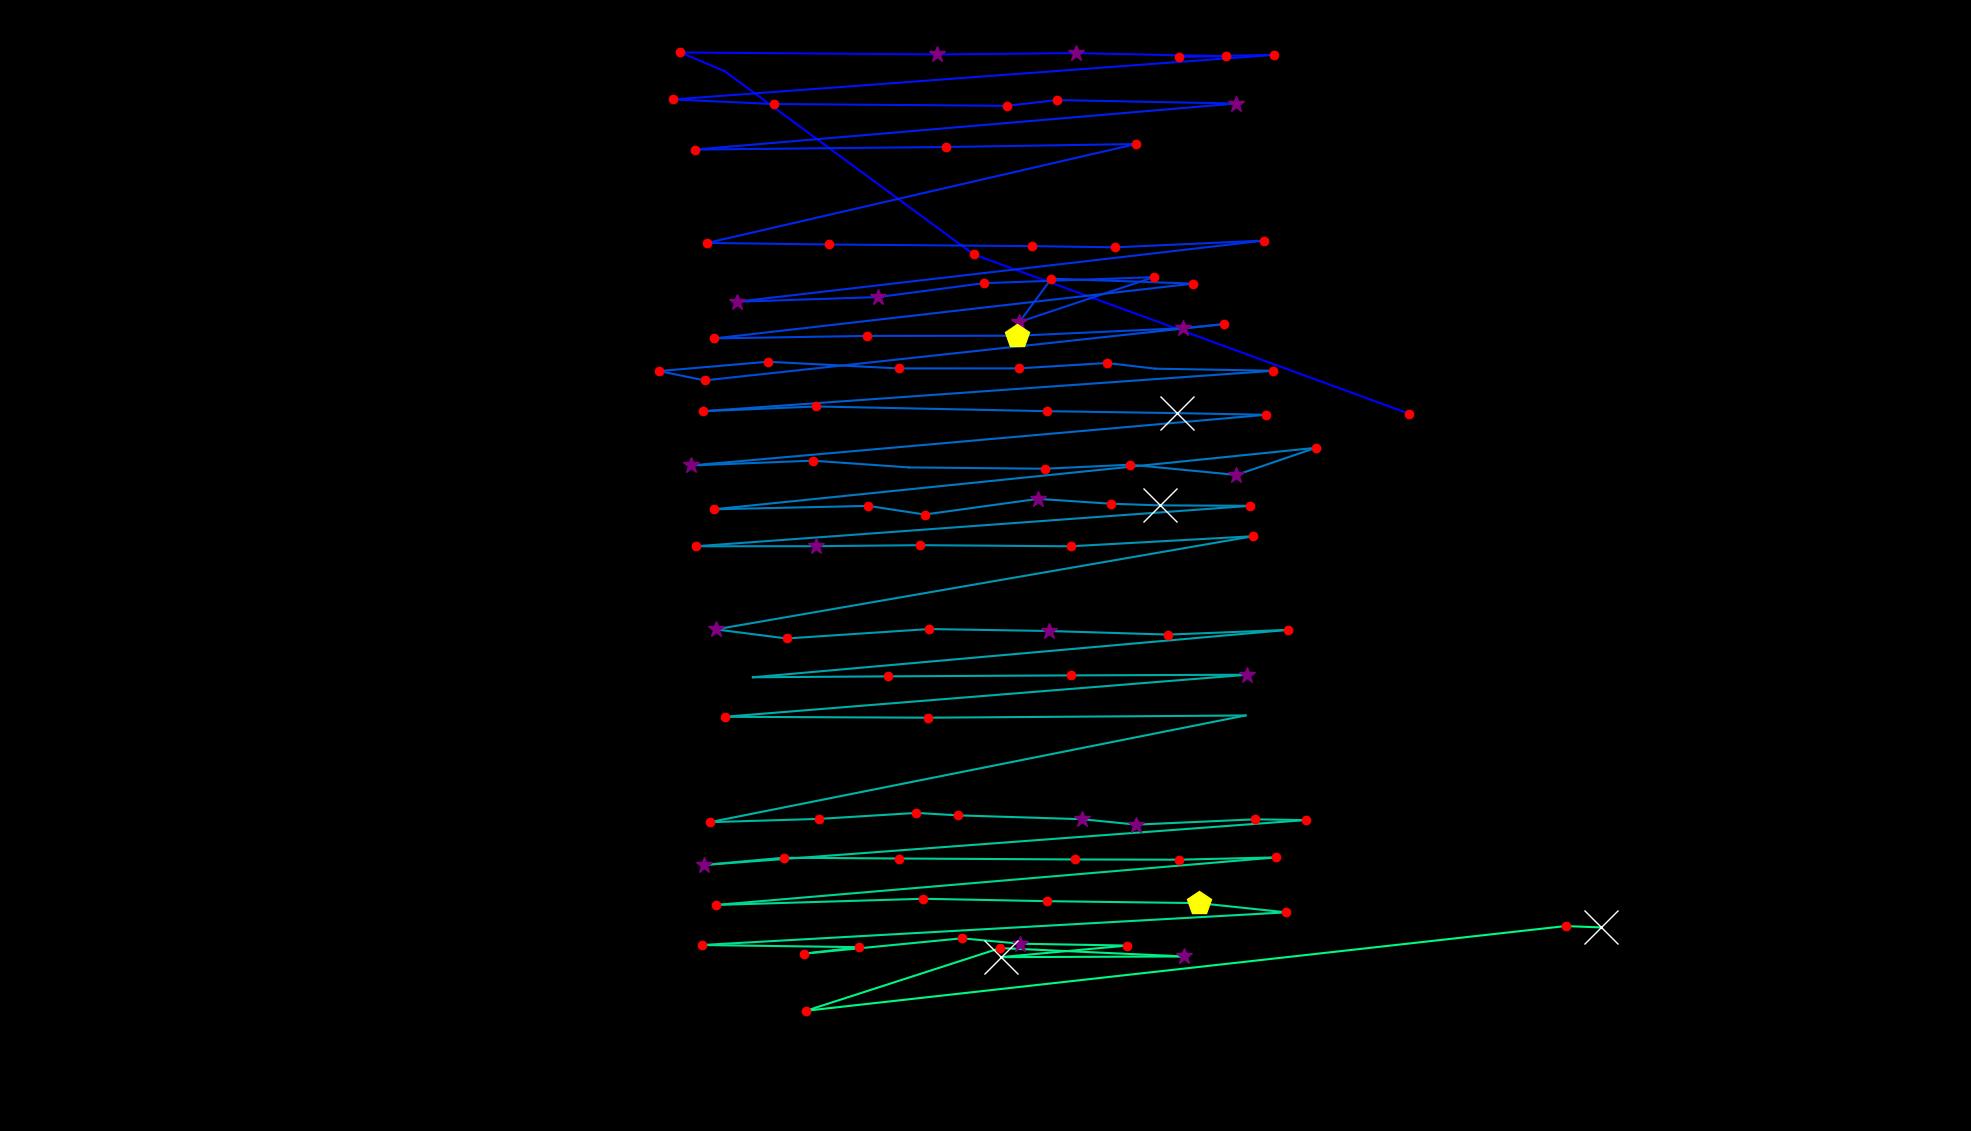

Source data for this figure (header and first rows):
fixation_id, timestamp, avg_gaze_x, avg_gaze_y, duration
0.0, 168.8, 1830, 931.6, 120.5
1.0, 530.4, 1264, 1138, 132.6
2.0, 735.4, 941, 1376, 108.5
3.0, 868, 883.7, 1401, 156.7
4.0, 1061, 1217, 1398, 265.2
5.0, 1350, 1398, 1400, 313.4
6.0, 1736, 1593, 1396, 156.7
7.0, 1917, 1531, 1395, 156.7
8.0, 2098, 1654, 1398, 204.9
9.0, 2399, 874.2, 1340, 204.9
10.0, 2640, 1005, 1334, 204.9
11.0, 2869, 1308, 1331, 217
12.0, 3110, 1373, 1339, 156.7
13.0, 3291, 1605, 1334, 301.4
14.0, 3677, 902.7, 1275, 192.9
15.0, 3918, 1229, 1278, 156.7
16.0, 4111, 1475, 1282, 156.7
17.0, 4340, 918.6, 1153, 241.1
18.0, 4605, 1077, 1151, 132.6
19.0, 4762, 1341, 1149, 180.8
20.0, 4967, 1448, 1148, 144.7
21.0, 5135, 1642, 1156, 204.9
22.0, 5425, 956.5, 1077, 301.4
23.0, 5750, 1140, 1083, 277.3
24.0, 6076, 1277, 1101, 132.6
25.0, 6365, 1498, 1109, 192.9
26.0, 6582, 1324, 1051, 265.2
27.0, 6871, 1365, 1107, 132.6
28.0, 7028, 1550, 1101, 180.8
29.0, 7281, 927.9, 1029, 156.7
30.0, 7498, 1125, 1033, 144.7
31.0, 7679, 1321, 1033, 470.1
32.0, 8221, 1536, 1043, 325.5
33.0, 8571, 1589, 1048, 168.8
34.0, 8812, 915.2, 974.8, 217
35.0, 9053, 856, 986.9, 241.1
36.0, 9318, 997.1, 999, 217
37.0, 9560, 1167, 990.4, 180.8
38.0, 9777, 1323, 990.4, 180.8
39.0, 9982, 1438, 997.4, 204.9
40.0, 10211, 1500, 990, 108.5
41.0, 10379, 1654, 987.3, 156.7
42.0, 10608, 912.8, 934.8, 204.9
43.0, 10849, 1060, 940.9, 120.5
44.0, 11030, 1360, 934.8, 144.7
45.0, 11199, 1529, 932.3, 566.6
46.0, 11790, 1644, 930.2, 120.5
47.0, 12007, 898, 864.4, 253.2
48.0, 12284, 1055, 870.6, 192.9
49.0, 12549, 1180, 861.8, 108.5
50.0, 12718, 1357, 860.1, 144.7
51.0, 12947, 1468, 865.4, 120.5
52.0, 13152, 1606, 852, 313.4
53.0, 13489, 1709, 887.2, 132.6
54.0, 13694, 926.8, 807.4, 229
55.0, 13948, 1128, 811.8, 180.8
56.0, 14153, 1201, 800.6, 156.7
57.0, 14333, 1348, 821, 325.5
58.0, 14683, 1443, 814.6, 229
59.0, 14936, 1507, 812.5, 590.7
... 50 more rows
